5-way image classification set "melspectro_selected" from GitHub (bioengsamar/try1000_model_cough); label vocabulary: clapping, coughing, crying baby, laughing, sneezing.

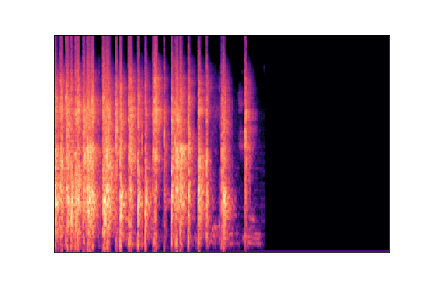
Label: clapping

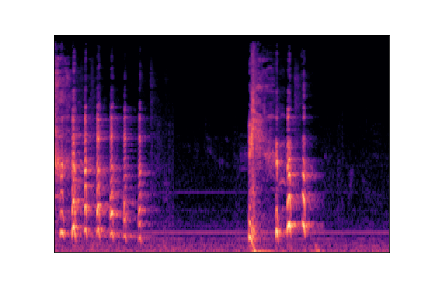
Label: laughing

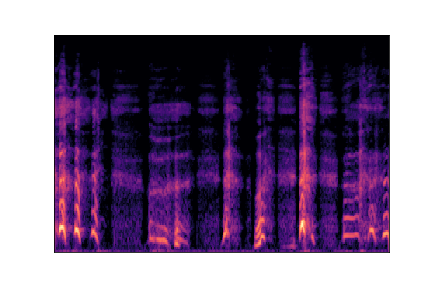
Label: laughing

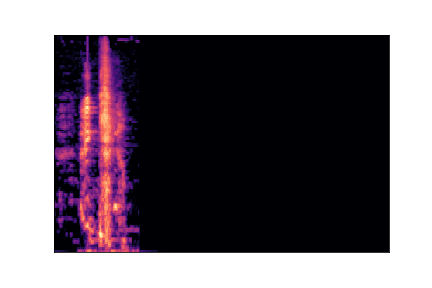
Label: sneezing

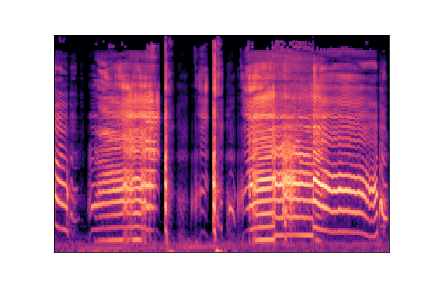
Label: crying baby

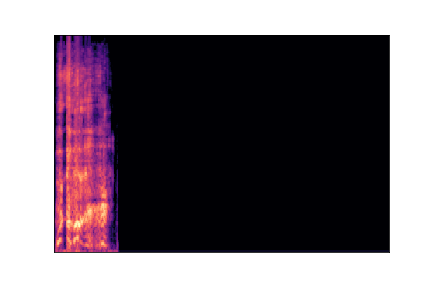
Label: coughing
